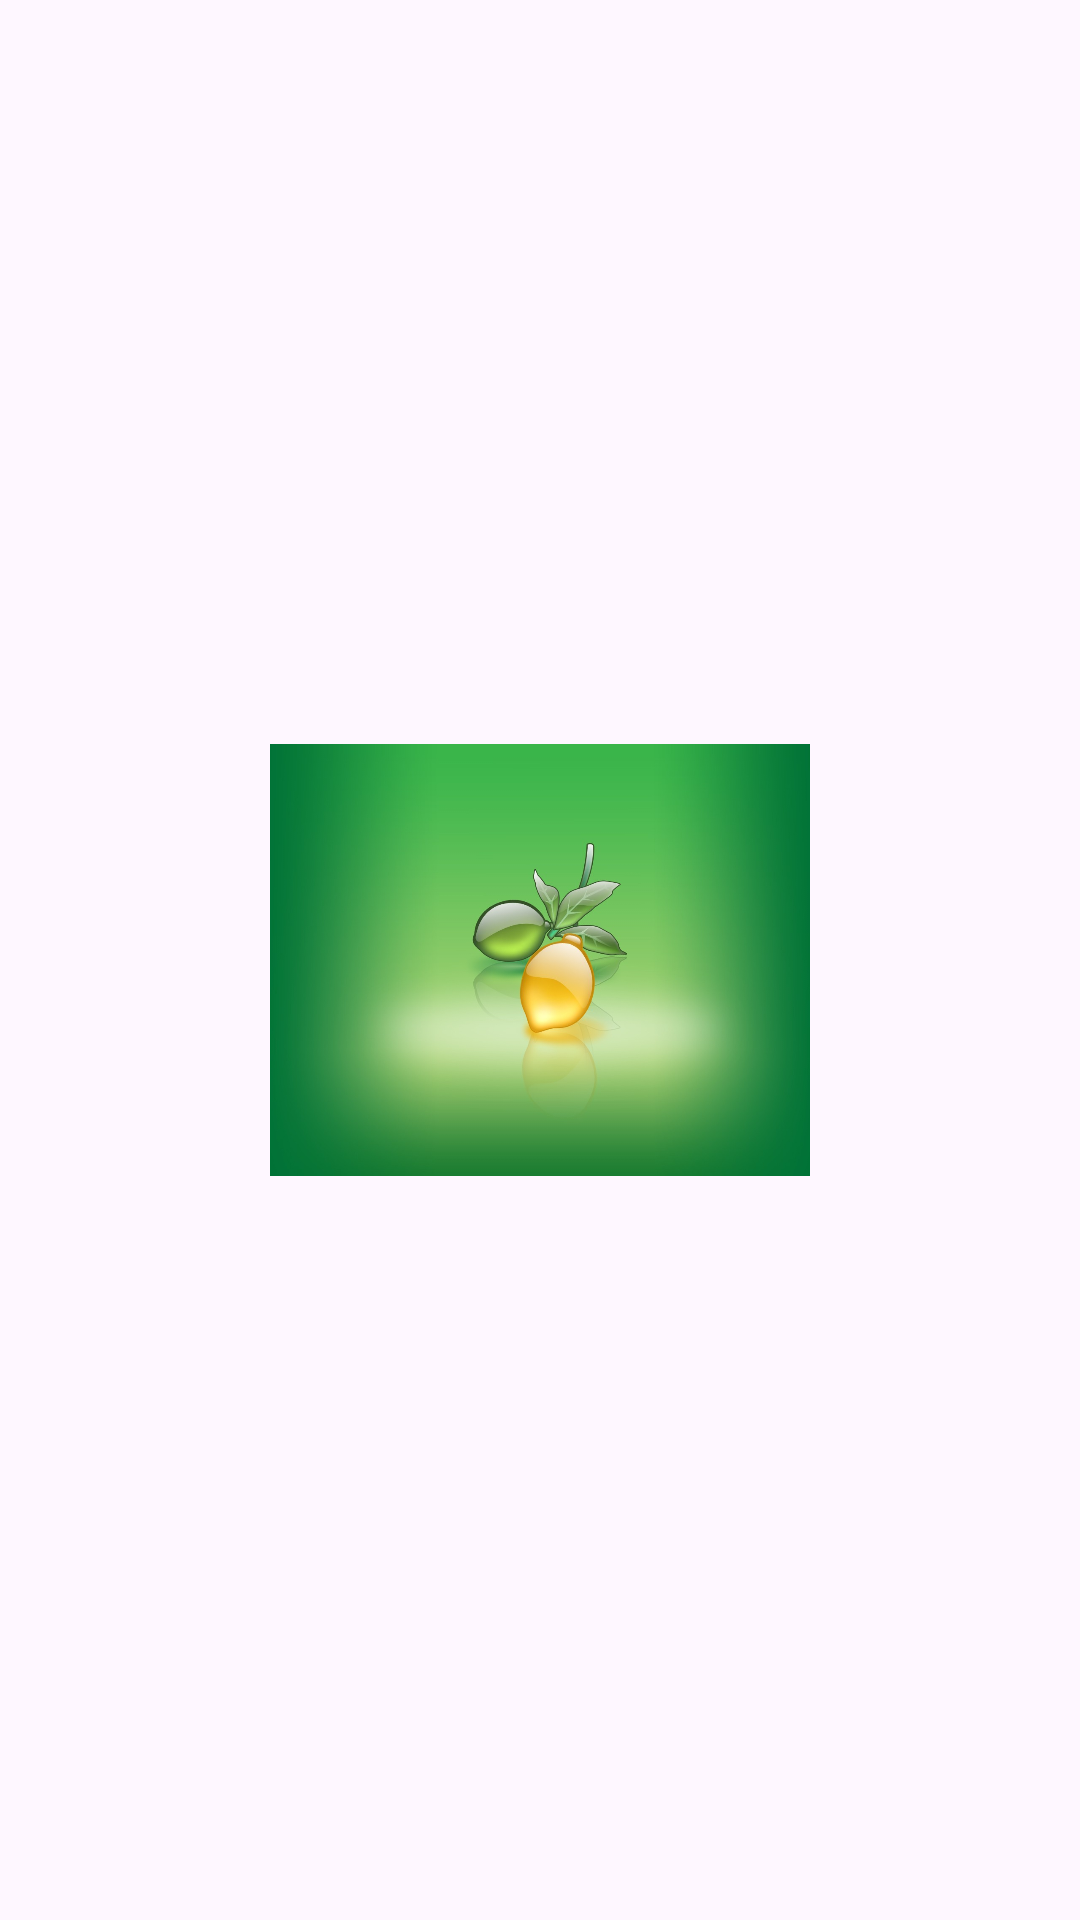

The Android layout XML behind this screen, and the referenced resources:
<!-- AndroidManifest.xml: application theme Theme.Anh_anhdhph25329_ass -->
<!-- res/layout/activity_main.xml -->
<?xml version="1.0" encoding="utf-8"?>
<LinearLayout xmlns:android="http://schemas.android.com/apk/res/android"
    xmlns:app="http://schemas.android.com/apk/res-auto"
    xmlns:tools="http://schemas.android.com/tools"
    android:id="@+id/main"
    android:layout_width="match_parent"
    android:layout_height="match_parent"
    tools:context=".MainActivity"
    android:orientation="vertical"
    android:gravity="center">

    <ImageView
        android:layout_width="180dp"
        android:layout_height="150dp"
        android:src="@drawable/img"/>

</LinearLayout>
<!-- resources referenced by this layout -->
<resources>
  <!-- drawable img: jpg bitmap (drawable, 76516 bytes) -->
  <style name="Theme.Anh_anhdhph25329_ass" parent="Base.Theme.Anh_anhdhph25329_ass" />
  <style name="Base.Theme.Anh_anhdhph25329_ass" parent="Theme.Material3.DayNight.NoActionBar">
          
          
      </style>
</resources>
